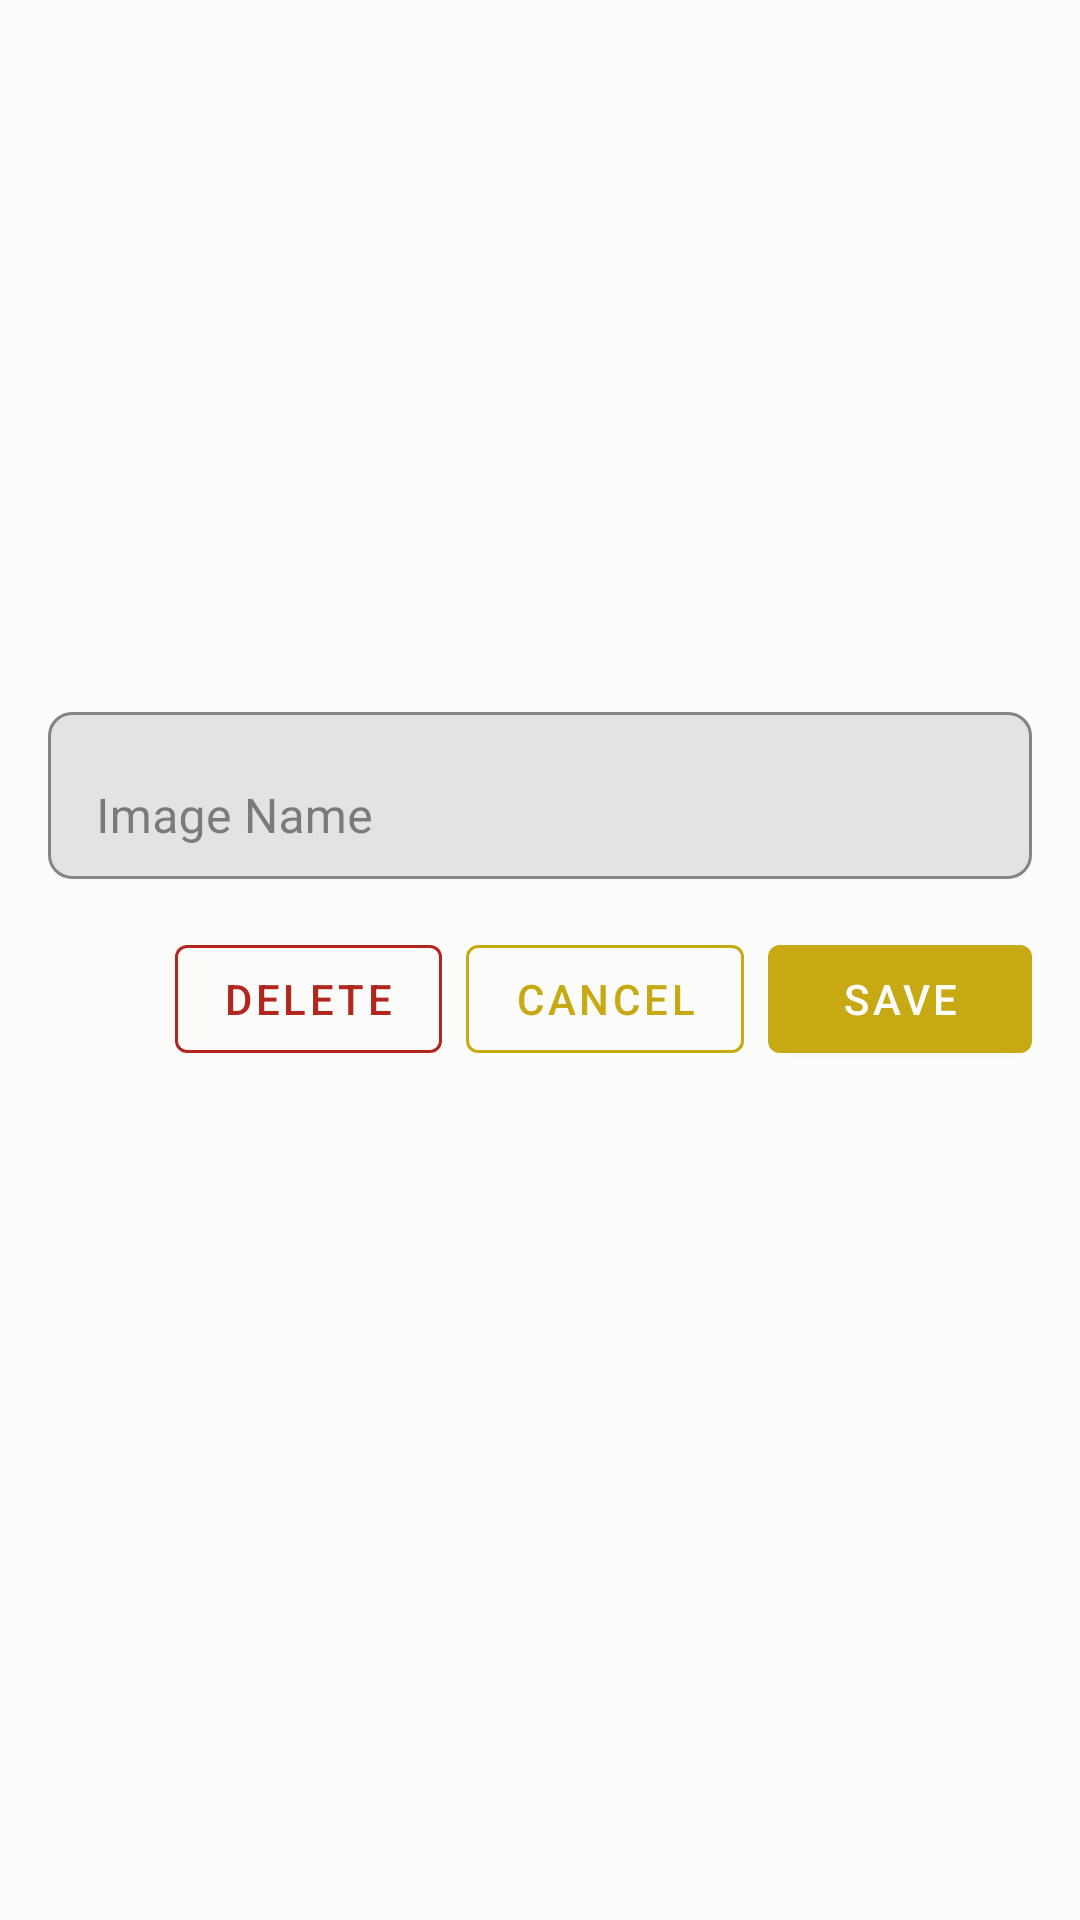

Here is an Android app screen rendered from its layout file. Give the layout XML and the strings, colors and styles it references.
<!-- AndroidManifest.xml: application theme Theme.SketchID -->
<!-- res/layout/dialog_image_options.xml -->
<?xml version="1.0" encoding="utf-8"?>
<LinearLayout xmlns:android="http://schemas.android.com/apk/res/android"
    xmlns:app="http://schemas.android.com/apk/res-auto"
    android:layout_width="match_parent"
    android:layout_height="wrap_content"
    android:orientation="vertical"
    android:padding="16dp">

    
    <FrameLayout
        android:layout_width="match_parent"
        android:layout_height="200dp"
        android:layout_gravity="center"
        android:layout_marginBottom="16dp"
        android:background="@android:color/transparent">

        <ImageView
            android:id="@+id/image_preview"
            android:layout_width="wrap_content"
            android:layout_height="200dp"
            android:layout_gravity="center_horizontal"
            android:layout_marginTop="16dp"
            android:layout_marginBottom="16dp"
            android:contentDescription="@string/image_icon_description"
            android:scaleType="centerInside" />
    </FrameLayout>

    
    <com.google.android.material.textfield.TextInputLayout
        android:layout_width="match_parent"
        android:layout_height="wrap_content"
        android:layout_marginBottom="16dp"
        app:boxBackgroundMode="outline"
        app:boxCornerRadiusBottomEnd="8dp"
        app:boxCornerRadiusBottomStart="8dp"
        app:boxCornerRadiusTopEnd="8dp"
        app:boxCornerRadiusTopStart="8dp"
        app:boxStrokeColor="@color/secondary"
        app:boxStrokeErrorColor="@color/error"
        app:cursorColor="@color/secondary"
        app:cursorErrorColor="@color/error"
        app:errorTextColor="@color/error"
        app:hintTextColor="@color/secondary">

        <com.google.android.material.textfield.TextInputEditText
            android:id="@+id/editImageName"
            android:layout_width="match_parent"
            android:layout_height="wrap_content"
            android:hint="@string/image_name"
            android:inputType="text"
            android:maxLength="50"
            android:maxLines="1"
            android:selectAllOnFocus="true" />

    </com.google.android.material.textfield.TextInputLayout>

    
    <LinearLayout
        android:layout_width="match_parent"
        android:layout_height="wrap_content"
        android:gravity="end"
        android:orientation="horizontal">

        
        <com.google.android.material.button.MaterialButton
            android:id="@+id/btnDeleteImage"
            style="?attr/materialButtonOutlinedStyle"
            android:layout_width="wrap_content"
            android:layout_height="wrap_content"
            android:layout_marginEnd="8dp"
            android:text="@string/delete"
            android:textColor="@color/error"
            android:tint="@color/error"
            app:strokeColor="@color/error" />

        <com.google.android.material.button.MaterialButton
            android:id="@+id/btnCancel"
            style="?attr/materialButtonOutlinedStyle"
            android:layout_width="wrap_content"
            android:layout_height="wrap_content"
            android:layout_marginEnd="8dp"
            android:text="@string/cancel"
            app:strokeColor="@color/primary" />

        <com.google.android.material.button.MaterialButton
            android:id="@+id/btnSave"
            style="?attr/materialButtonStyle"
            android:layout_width="wrap_content"
            android:layout_height="wrap_content"
            android:text="@string/save" />
    </LinearLayout>
</LinearLayout>
<!-- resources referenced by this layout -->
<resources>
  <color name="error">#B3261E</color>
  <color name="primary">#C7A914</color>
  <color name="secondary">#7640E3</color>
  <string name="cancel">Cancel</string>
  <string name="delete">Delete</string>
  <string name="image_icon_description">Image icon</string>
  <string name="image_name">Image Name</string>
  <string name="save">Save</string>
  <style name="Theme.SketchID" parent="Theme.MaterialComponents.DayNight.DarkActionBar">
          <item name="colorPrimary">@color/primary</item>
          <item name="colorOnPrimary">@color/onPrimary</item>
          <item name="colorPrimaryContainer">@color/primaryContainer</item>
          <item name="colorOnPrimaryContainer">@color/onPrimaryContainer</item>
          <item name="colorSecondary">@color/secondary</item>
          <item name="colorOnSecondary">@color/onSecondary</item>
          <item name="colorSecondaryContainer">@color/secondaryContainer</item>
          <item name="colorOnSecondaryContainer">@color/onSecondaryContainer</item>
          <item name="colorTertiary">@color/tertiary</item>
          <item name="colorOnTertiary">@color/onTertiary</item>
          <item name="colorTertiaryContainer">@color/tertiaryContainer</item>
          <item name="colorOnTertiaryContainer">@color/onTertiaryContainer</item>
          <item name="colorError">@color/error</item>
          <item name="colorOnError">@color/onError</item>
          <item name="colorErrorContainer">@color/errorContainer</item>
          <item name="colorOnErrorContainer">@color/onErrorContainer</item>
          <item name="android:colorBackground">@color/background</item>
          <item name="colorOnBackground">@color/onBackground</item>
          <item name="colorSurface">@color/surface</item>
          <item name="colorOnSurface">@color/onSurface</item>
          <item name="colorSurfaceVariant">@color/surfaceVariant</item>
          <item name="colorOnSurfaceVariant">@color/onSurfaceVariant</item>
          <item name="colorOutline">@color/outline</item>
          <item name="checkboxBackgroundColor">@android:color/transparent</item>
          <item name="checkboxBorderColor">@color/secondary</item>
          <item name="checkboxCheckmarkColor">@color/secondary</item>
  
          <item name="toolbarStyle">@style/CustomToolbarStyle</item>
          <item name="toolbarNavigationButtonStyle">@style/CustomToolbarNavigationButtonStyle</item>
          <item name="actionMenuTextColor">@color/secondary</item>
  
          <item name="android:windowEnableSplitTouch">false</item>
          <item name="android:splitMotionEvents">false</item>
  
          <item name="preferenceTheme">@style/PreferenceThemeOverlay</item>
      </style>
  <color name="onPrimary">#FFFFFF</color>
  <color name="primaryContainer">#E6DBA4</color>
  <color name="onPrimaryContainer">#332B05</color>
  <color name="onSecondary">#FFFFFF</color>
  <color name="secondaryContainer">#C3B1E6</color>
  <color name="onSecondaryContainer">#1B0E33</color>
  <color name="tertiary">#C9C8B9</color>
  <color name="onTertiary">#FFFFFF</color>
  <color name="tertiaryContainer">#E6E6E0</color>
  <color name="onTertiaryContainer">#33332F</color>
  <color name="onError">#FFFFFF</color>
  <color name="errorContainer">#E6ACA9</color>
  <color name="onErrorContainer">#330B09</color>
  <color name="background">#fcfcfb</color>
  <color name="onBackground">#333331</color>
  <color name="surface">#fcfcfb</color>
  <color name="onSurface">#333331</color>
  <color name="surfaceVariant">#e6e3d8</color>
  <color name="onSurfaceVariant">#666354</color>
  <color name="outline">#99947d</color>
  <style name="CustomToolbarStyle" parent="@style/Widget.MaterialComponents.Toolbar">
          <item name="android:background">@color/primary</item>
          <item name="titleTextColor">@color/onPrimary</item>
      </style>
  <style name="CustomToolbarNavigationButtonStyle" parent="Widget.AppCompat.Toolbar.Button.Navigation">
          <item name="android:tint">@color/onPrimary</item>
      </style>
</resources>
